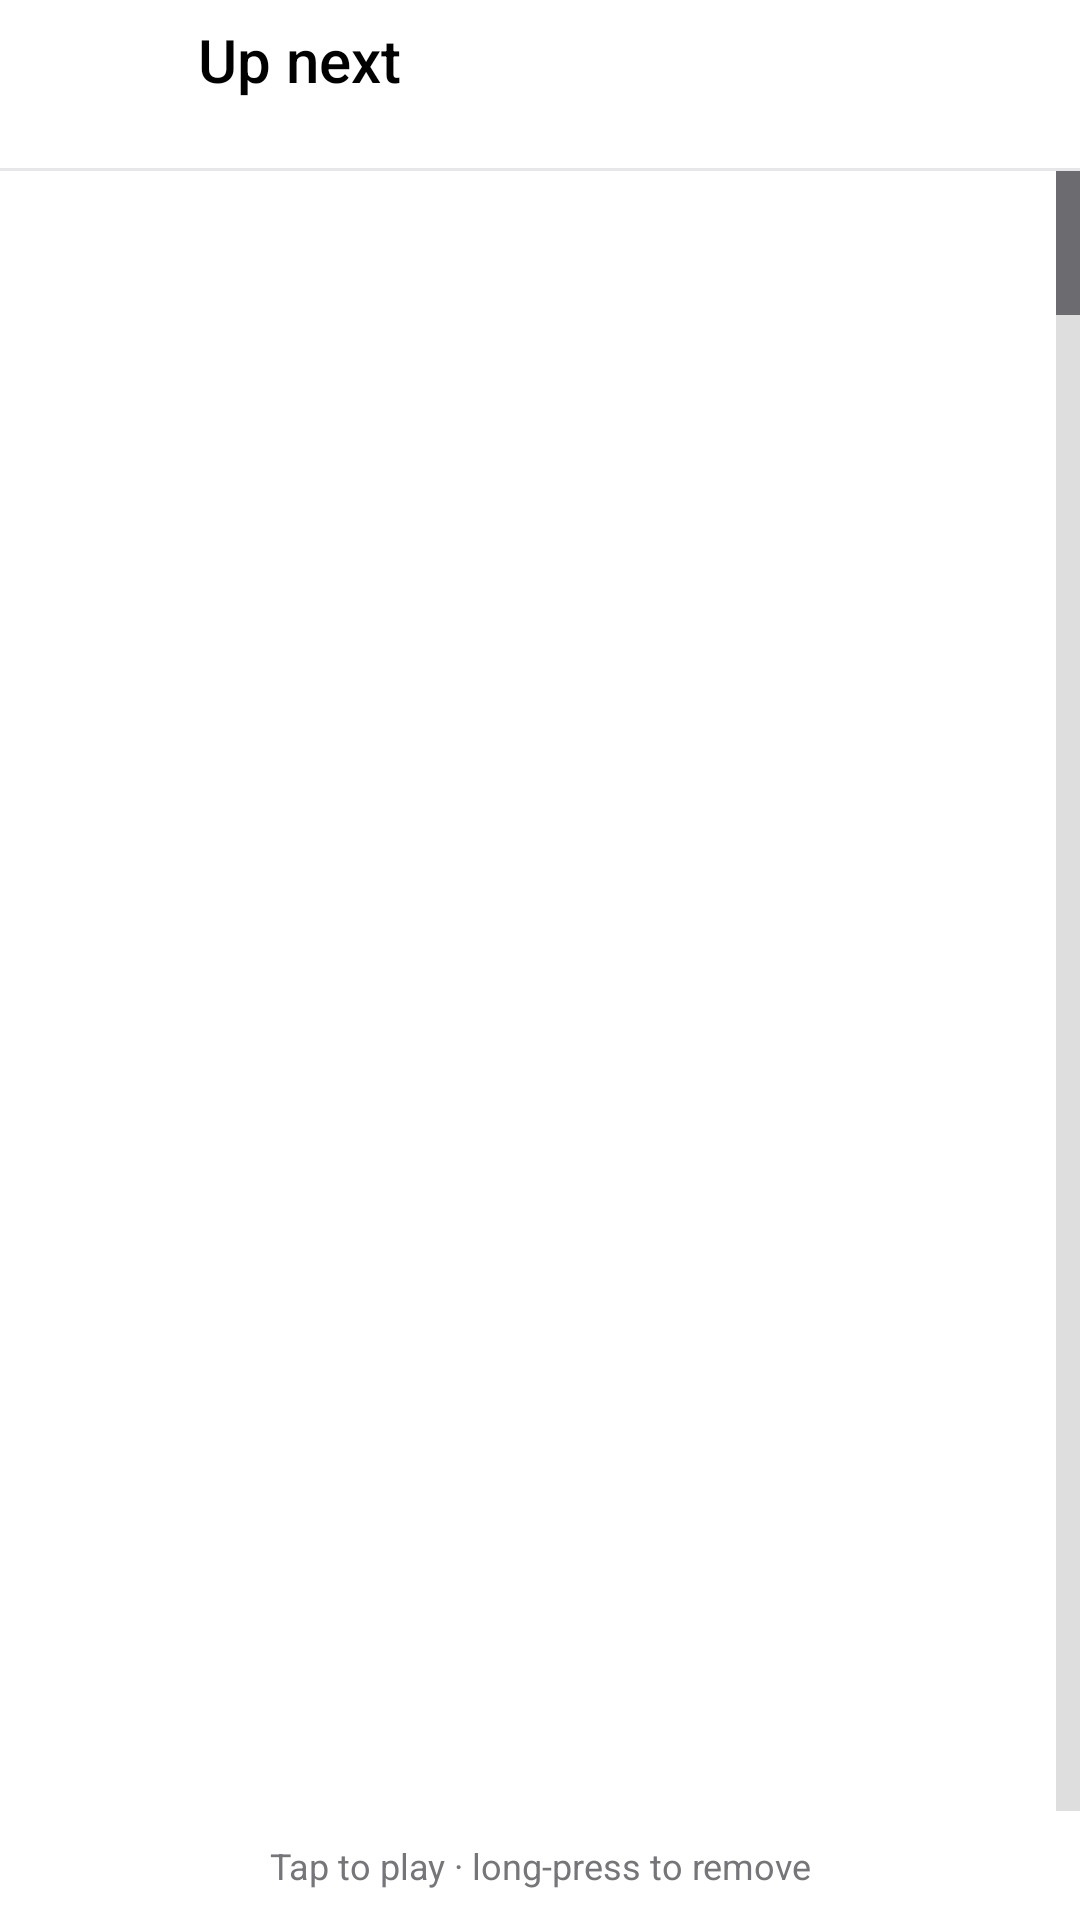

Produce the Android XML layout that renders to this screen, including the resource entries it uses.
<!-- AndroidManifest.xml: application theme AppTheme -->
<!-- res/layout/activity_queue.xml -->
<?xml version="1.0" encoding="utf-8"?>
<LinearLayout xmlns:android="http://schemas.android.com/apk/res/android"
    android:layout_width="match_parent"
    android:layout_height="match_parent"
    android:orientation="vertical">

    <LinearLayout
        style="@style/TopBar"
        android:paddingStart="4dp"
        android:paddingEnd="4dp">

        <ImageButton
            android:id="@+id/btn_back"
            android:layout_marginStart="6dp"
            android:tag="glass:pill"
            style="@style/IconButton"
            android:contentDescription="@string/cd_back"
            android:src="@drawable/ic_arrow_back" />

        <LinearLayout
            android:layout_width="0dp"
            android:layout_height="wrap_content"
            android:layout_marginStart="8dp"
            android:layout_weight="1"
            android:orientation="vertical">

            <TextView
                style="@style/TopTitle"
                android:text="@string/up_next" />

            <TextView
                android:id="@+id/subtitle"
                style="@style/TopSubtitle" />
        </LinearLayout>
    </LinearLayout>

    <View
        android:layout_width="match_parent"
        android:layout_height="1dp"
        android:background="@color/divider"
        android:tag="glass:hide" />

    <FrameLayout
        android:layout_width="match_parent"
        android:layout_height="0dp"
        android:layout_weight="1"
        android:tag="glass:card,margin">

        <ListView
            android:id="@+id/list"
            android:layout_width="match_parent"
            android:layout_height="match_parent"
            android:divider="@null"
            android:dividerHeight="0dp"
            android:fastScrollEnabled="true"
            android:listSelector="@android:color/transparent"
            android:scrollbars="none" />

        <TextView
            android:id="@+id/empty"
            android:layout_width="match_parent"
            android:layout_height="match_parent"
            android:gravity="center"
            android:text="@string/queue_empty"
            android:textColor="@color/text_secondary"
            android:textSize="16sp"
            android:visibility="gone" />
    </FrameLayout>

    <TextView
        android:layout_width="match_parent"
        android:layout_height="wrap_content"
        android:gravity="center"
        android:padding="10dp"
        android:text="@string/queue_hint"
        android:textColor="@color/text_tertiary"
        android:textSize="12sp" />
</LinearLayout>
<!-- resources referenced by this layout -->
<resources>
  <color name="divider">#38383A</color>
  <color name="text_secondary">#A1A1A6</color>
  <color name="text_tertiary">#8E8E93</color>
  <string name="cd_back">Back</string>
  <string name="queue_empty">The queue is empty</string>
  <string name="queue_hint">Tap to play · long-press to remove</string>
  <string name="up_next">Up next</string>
  <style name="IconButton">
          <item name="android:layout_width">@dimen/icon_btn</item>
          <item name="android:layout_height">@dimen/icon_btn</item>
          <item name="android:background">?android:attr/selectableItemBackgroundBorderless</item>
          <item name="android:scaleType">center</item>
          <item name="android:tint">@color/icon</item>
      </style>
  <style name="TopBar">
          <item name="android:layout_width">match_parent</item>
          <item name="android:layout_height">@dimen/topbar_height</item>
          <item name="android:orientation">horizontal</item>
          <item name="android:gravity">center_vertical</item>
          <item name="android:paddingStart">@dimen/gutter</item>
          <item name="android:paddingEnd">4dp</item>
      </style>
  <style name="TopSubtitle">
          <item name="android:layout_width">wrap_content</item>
          <item name="android:layout_height">wrap_content</item>
          <item name="android:textColor">@color/text_secondary</item>
          <item name="android:textSize">@dimen/text_top_subtitle</item>
          <item name="android:maxLines">1</item>
          <item name="android:ellipsize">end</item>
      </style>
  <dimen name="icon_btn">48dp</dimen>
  <color name="icon">#FFFFFF</color>
  <dimen name="topbar_height">56dp</dimen>
  <dimen name="gutter">16dp</dimen>
  <dimen name="text_top_subtitle">12sp</dimen>
  <color name="text_primary">#FFFFFF</color>
  <dimen name="text_top_title">20sp</dimen>
  <color name="surface">#1C1C1E</color>
  <color name="bg">#000000</color>
  <color name="accent_text">#FF453A</color>
  <color name="ripple">#33FFFFFF</color>
  <style name="AppDialog" parent="android:Theme.Material.Dialog.Alert">
          <item name="android:colorBackground">@color/surface_raised</item>
          <item name="android:colorAccent">@color/accent_text</item>
          <item name="android:textColorPrimary">@color/text_primary</item>
          <item name="android:textColorSecondary">@color/text_secondary</item>
      </style>
  <style name="AppPopup" parent="android:Widget.Material.PopupMenu">
          <item name="android:popupBackground">@color/surface_raised</item>
      </style>
  <style name="AppSwitch" parent="android:Widget.Material.CompoundButton.Switch">
          <item name="android:thumb">@drawable/switch_thumb</item>
          <item name="android:track">@drawable/switch_track</item>
          <item name="android:splitTrack">false</item>
          <item name="android:showText">false</item>
          <item name="android:background">@null</item>
      </style>
  <color name="accent">#E5202B</color>
  <!-- drawable bg_art (drawable) -->
  <?xml version="1.0" encoding="utf-8"?>
  <shape xmlns:android="http://schemas.android.com/apk/res/android"
      android:shape="rectangle">
      <solid android:color="@color/surface_raised" />
      <corners android:radius="6dp" />
  </shape>
  <!-- drawable bg_card (drawable) -->
  <?xml version="1.0" encoding="utf-8"?>
  <shape xmlns:android="http://schemas.android.com/apk/res/android"
      android:shape="rectangle">
      <solid android:color="@color/grouped_card" />
      <corners android:radius="12dp" />
  </shape>
  <color name="surface_raised">#2C2C2E</color>
  <color name="grouped_card">#1C1C1E</color>
  <color name="outline">#48484A</color>
  <color name="eq_track">#3A3A3C</color>
</resources>
